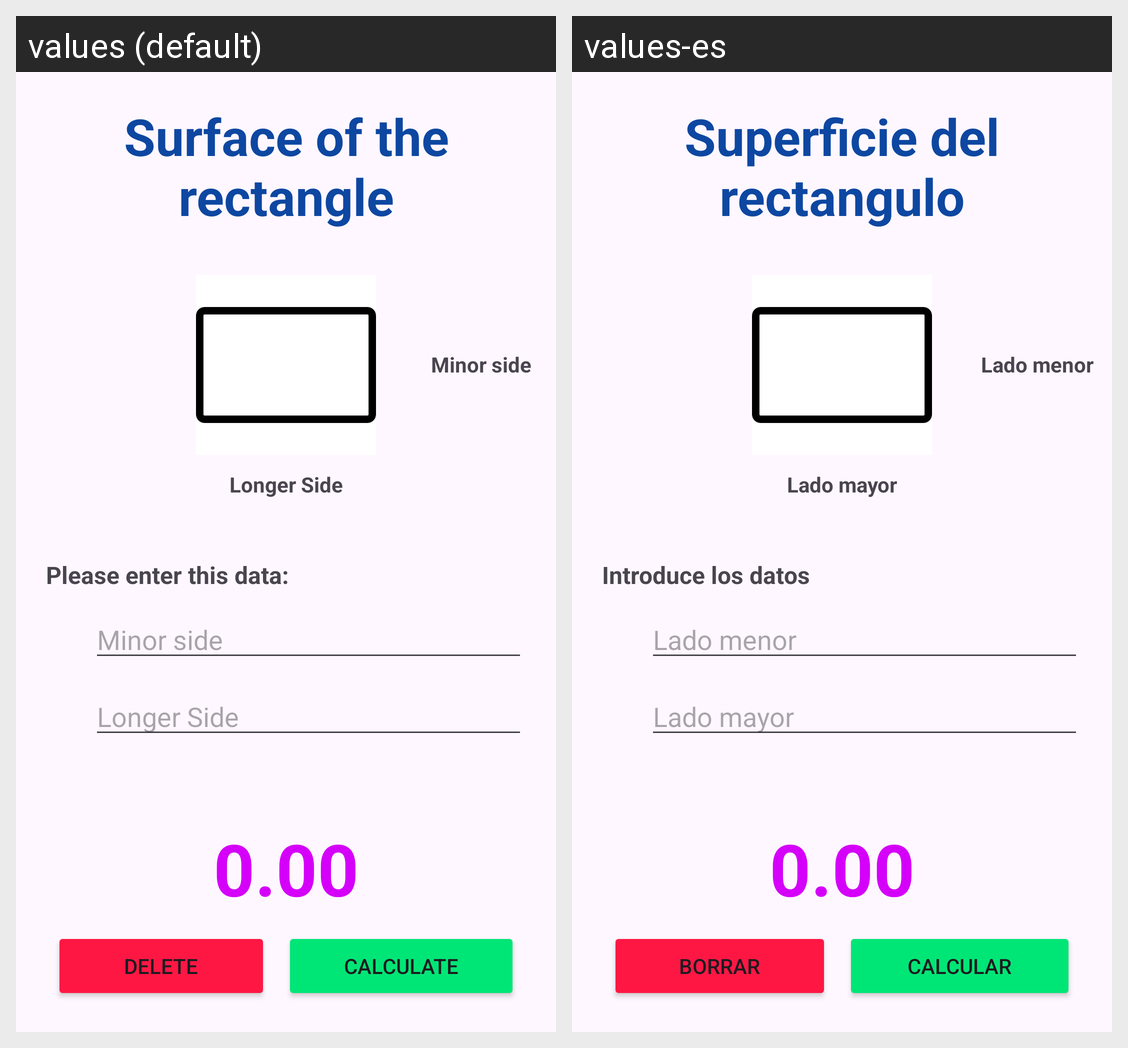

Strings drawn on this Android screen and how each of the app's shown locales translates them:
Android screen res/layout/activity_rectangle.xml rendered under 2 locales, left to right: values (default), values-es. Device: Nexus 5 (rendered at 1080×1920; each locale shown at half size, 540×960, under a caption strip naming it); theme Theme.CálculoDeSuperficies.
Strings drawn on this screen, with the default value and each locale's value (text and hints the layout hard-codes, and strings that could not be matched under every locale, appear in the picture but are not listed):

title_RA
  values: Surface of the rectangle
  values-es: Superficie del rectangulo

lbl_minorSide_RA
  values: Minor side
  values-es: Lado menor

lbl_longerSide_RA
  values: Longer Side
  values-es: Lado mayor

lbl_enterData
  values: Please enter this data:
  values-es: Introduce los datos

txt_result
  values: 0.00
  values-es: 0.00  [not translated; the default value is used]

btn_delete
  values: DELETE
  values-es: Borrar

btn_calculate
  values: CALCULATE
  values-es: Calcular
